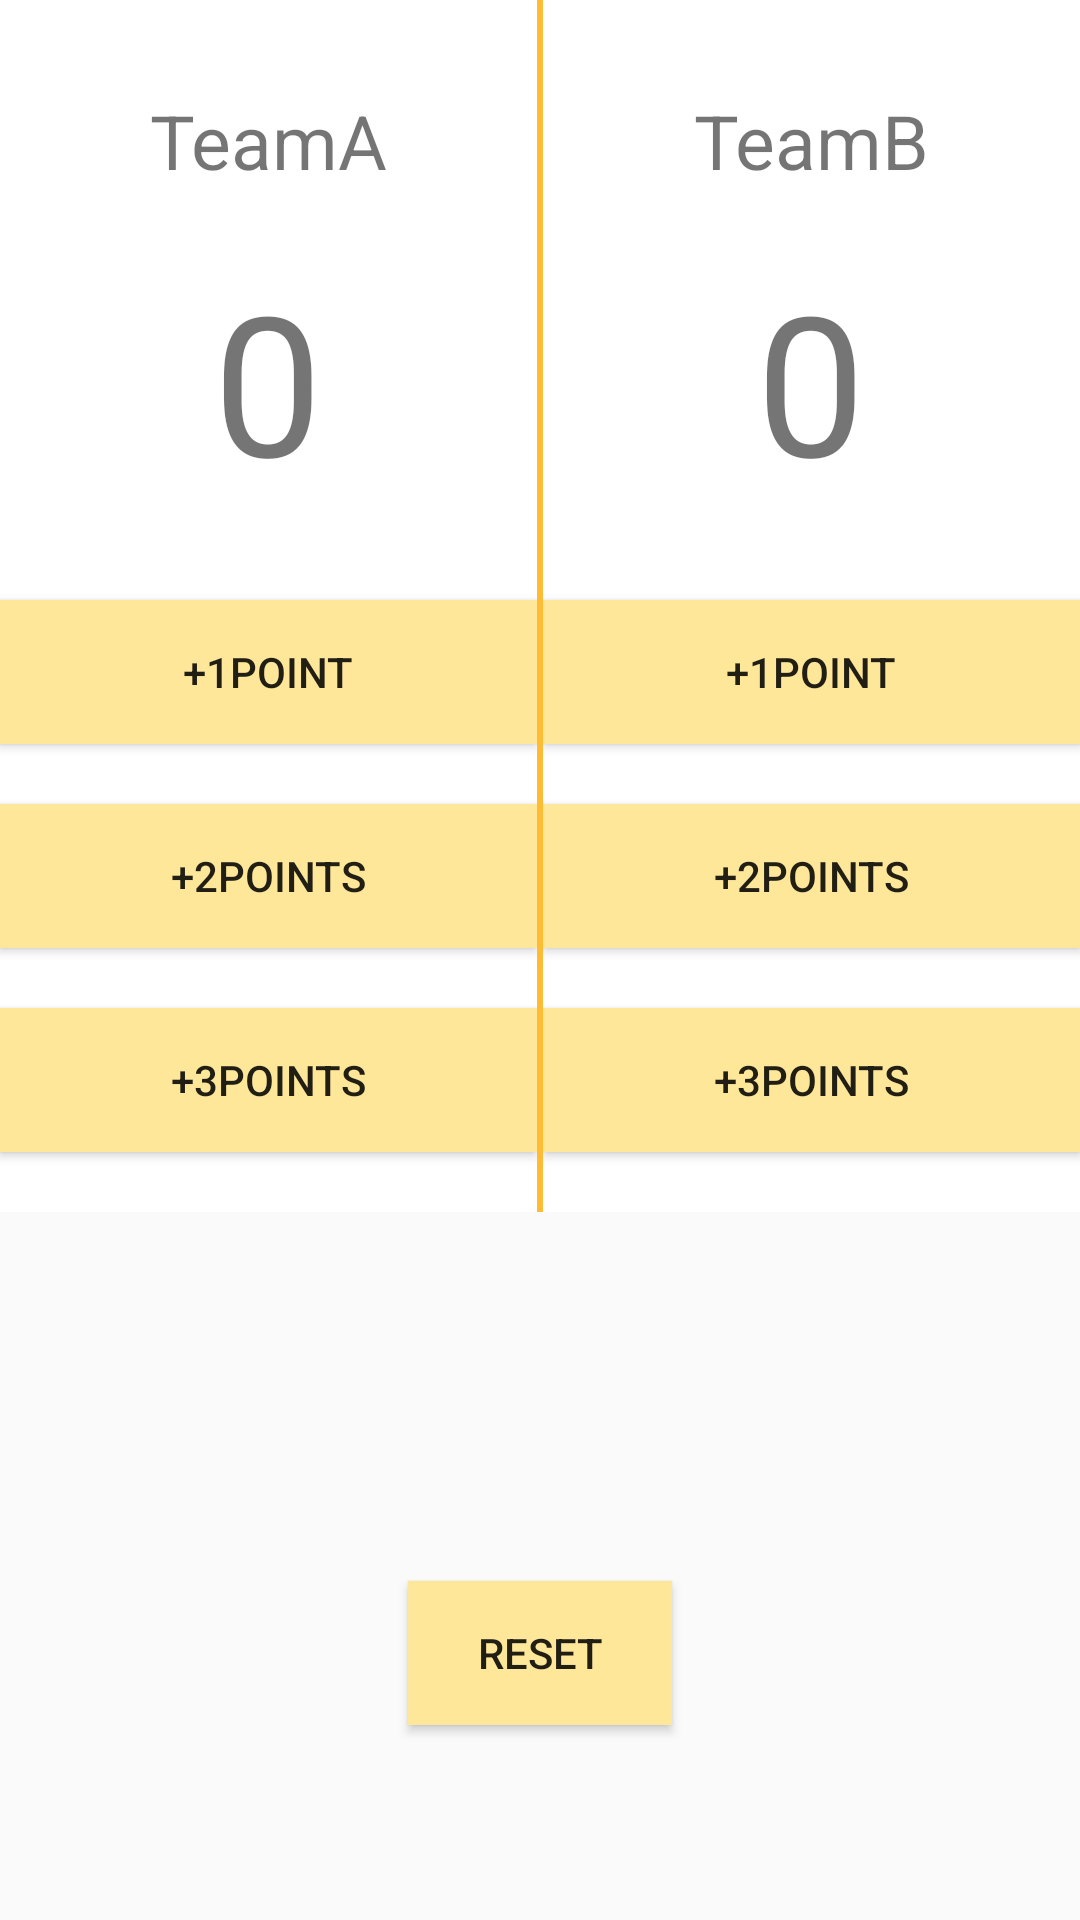

Produce the Android XML layout that renders to this screen, including the resource entries it uses.
<!-- AndroidManifest.xml: application theme AppTheme -->
<!-- res/layout/activity_second.xml -->
<?xml version="1.0" encoding="utf-8"?>
<androidx.constraintlayout.widget.ConstraintLayout xmlns:android="http://schemas.android.com/apk/res/android"
    xmlns:app="http://schemas.android.com/apk/res-auto"
    xmlns:tools="http://schemas.android.com/tools"
    android:layout_width="match_parent"
    android:layout_height="match_parent"
    tools:context=".SecondActivity">


   <LinearLayout
       android:layout_width="match_parent"
       android:layout_height="wrap_content"
       android:orientation="horizontal">

       <LinearLayout
           android:layout_width="wrap_content"
           android:layout_height="wrap_content"
           android:layout_weight="1"
           android:background="@android:color/white"
           android:onClick="btnReset"
           android:orientation="vertical">

           <TextView
               android:id="@string/teamName"
               android:layout_width="match_parent"
               android:layout_height="wrap_content"
               android:layout_marginTop="30dp"
               android:layout_marginBottom="20dp"
               android:background="@android:color/white"
               android:gravity="center"
               android:text="TeamA"
               android:textSize="25sp" />

           <TextView
               android:id="@+id/score"
               android:layout_width="match_parent"
               android:layout_height="wrap_content"
               android:layout_marginBottom="30dp"
               android:gravity="center"
               android:text="0"
               android:textSize="65sp" />

           <Button
               android:id="@+id/btn_3"
               android:layout_width="match_parent"
               android:layout_height="wrap_content"
               android:layout_marginBottom="20dp"
               android:background="@color/colorAccent"
               android:onClick="btnAdd3"
               android:text="@string/label_add1" />

           <Button
               android:id="@+id/btn_2"
               android:layout_width="match_parent"
               android:layout_height="wrap_content"
               android:layout_marginBottom="20dp"
               android:background="@color/colorAccent"
               android:onClick="btnAdd2"
               android:text="@string/label_add2" />

           <Button
               android:id="@+id/btn_1"
               android:layout_width="match_parent"
               android:layout_height="wrap_content"
               android:layout_marginBottom="20dp"
               android:background="@color/colorAccent"
               android:onClick="btnAdd1"
               android:text="@string/label_add3" />

       </LinearLayout>

       <TextView
           android:layout_width="2dp"
           android:layout_height="match_parent"
           android:background="@android:color/holo_orange_light" />
       <LinearLayout
           android:layout_width="wrap_content"
           android:layout_height="match_parent"
           android:layout_weight="1"
           android:background="@android:color/white"
           android:onClick="btnReset"
           android:orientation="vertical"

           >

           <TextView
               android:id="@string/teamName"
               android:layout_width="match_parent"
               android:layout_height="wrap_content"
               android:layout_marginTop="30dp"
               android:layout_marginBottom="20dp"
               android:gravity="center"
               android:text="TeamB"
               android:textSize="25sp" />

           <TextView
               android:id="@+id/scorea"
               android:layout_width="match_parent"
               android:layout_height="wrap_content"
               android:layout_marginBottom="30dp"
               android:gravity="center"
               android:text="0"
               android:textSize="65sp" />

           <Button
               android:id="@+id/btn_3a"
               android:layout_width="match_parent"
               android:layout_height="wrap_content"
               android:layout_marginBottom="20dp"
               android:background="@color/colorAccent"
               android:onClick="btnAdd3"
               android:text="@string/label_add1" />

           <Button
               android:id="@+id/btn_2a"
               android:layout_width="match_parent"
               android:layout_height="wrap_content"
               android:layout_marginBottom="20dp"
               android:background="@color/colorAccent"
               android:onClick="btnAdd2"
               android:text="@string/label_add2" />

           <Button
               android:id="@+id/btn_1a"
               android:layout_width="match_parent"
               android:layout_height="wrap_content"
               android:layout_marginBottom="20dp"
               android:background="@color/colorAccent"
               android:onClick="btnAdd1"
               android:text="@string/label_add3" />

       </LinearLayout>
   </LinearLayout>


    <Button
        android:id="@+id/button"
        android:layout_width="wrap_content"
        android:layout_height="wrap_content"
        android:layout_marginBottom="65dp"
        android:background="@color/colorAccent"
        android:gravity="center"
        android:onClick="btnReset"
        android:text="@string/BTNN"
        app:layout_constraintBottom_toBottomOf="parent"
        app:layout_constraintEnd_toEndOf="parent"
        app:layout_constraintStart_toStartOf="parent" />

</androidx.constraintlayout.widget.ConstraintLayout>
<!-- resources referenced by this layout -->
<resources>
  <color name="colorAccent">#FFE79A</color>
  <string name="BTNN">RESET</string>
  <string name="label_add1">+1point</string>
  <string name="label_add2">+2points</string>
  <string name="label_add3">+3points</string>
  <string name="teamName">teamName</string>
  <style name="AppTheme" parent="Theme.AppCompat.Light.DarkActionBar">
          
          <item name="colorPrimary">@color/colorAccent</item>
          <item name="colorPrimaryDark">@color/colorPrimaryDark</item>
          <item name="colorAccent">@color/colorAccent</item>
          <item name="colorButtonNormal">@android:color/holo_orange_dark</item>
      </style>
  <color name="colorPrimaryDark">#9CBB80</color>
</resources>
